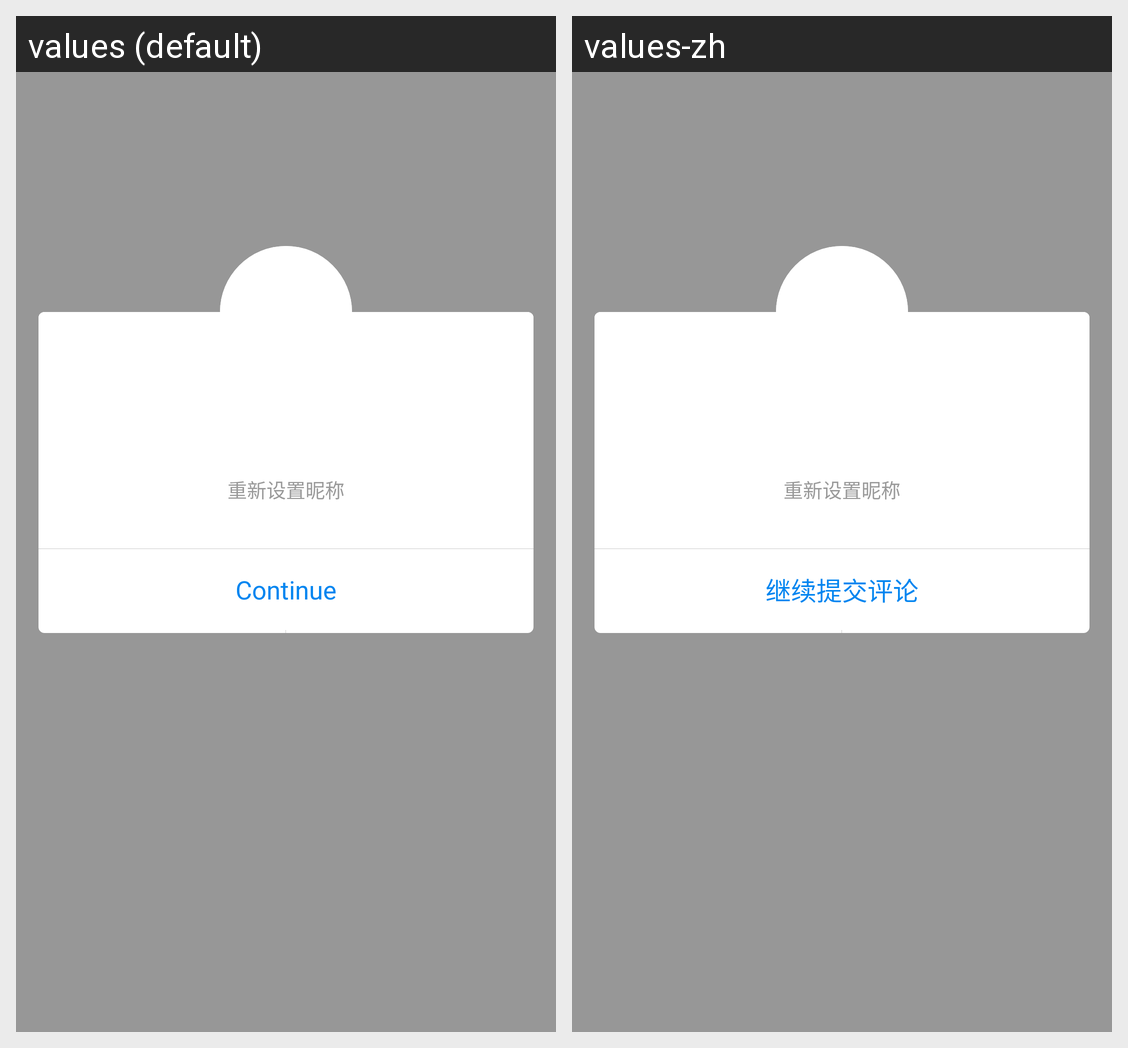

Strings drawn on this Android screen and how each of the app's shown locales translates them:
Android screen res/layout/browser_comment_setuserinfo_guide.xml rendered under 2 locales, left to right: values (default), values-zh. Device: Nexus 5 (rendered at 1080×1920; each locale shown at half size, 540×960, under a caption strip naming it); theme BL.Theme.Light.NoTitle.
Strings drawn on this screen, with the default value and each locale's value (text and hints the layout hard-codes, and strings that could not be matched under every locale, appear in the picture but are not listed):

comment_guide_next_step
  values: Next
  values-zh: 下一步

comment_guide_reset_nickname
  values: 重新设置昵称
  values-zh: 重新设置昵称

comment_guide_skip_step
  values: Skip
  values-zh: 跳过

comment_guide_upload_avatar
  values: Upload
  values-zh: 上传头像

comment_guide_continue_submit_comment
  values: Continue
  values-zh: 继续提交评论
